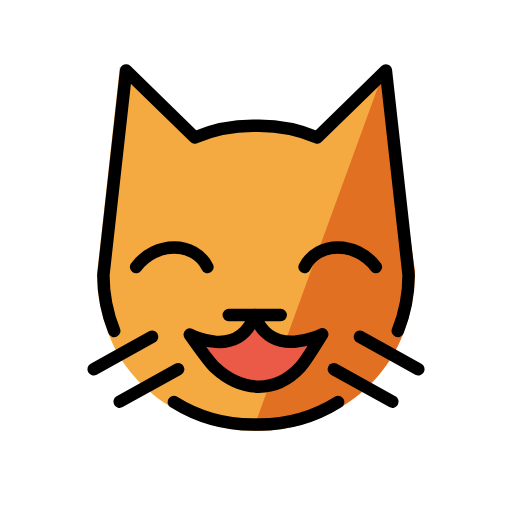
t = 0.00 s
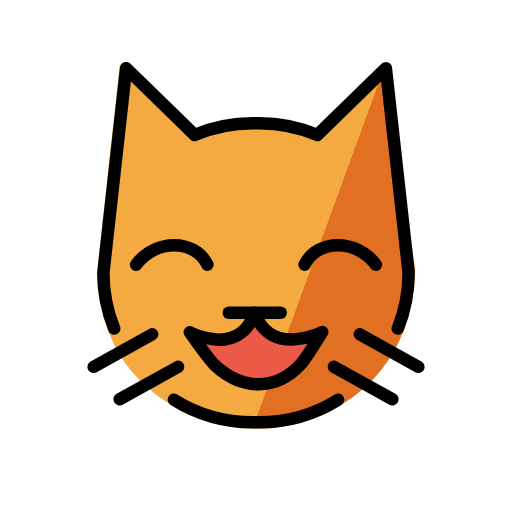
t = 0.48 s
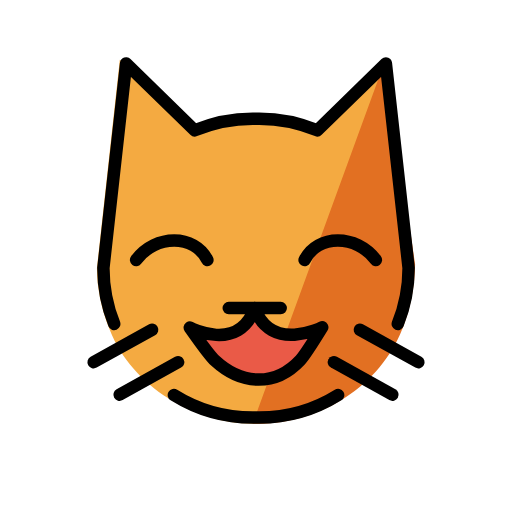
t = 1.43 s
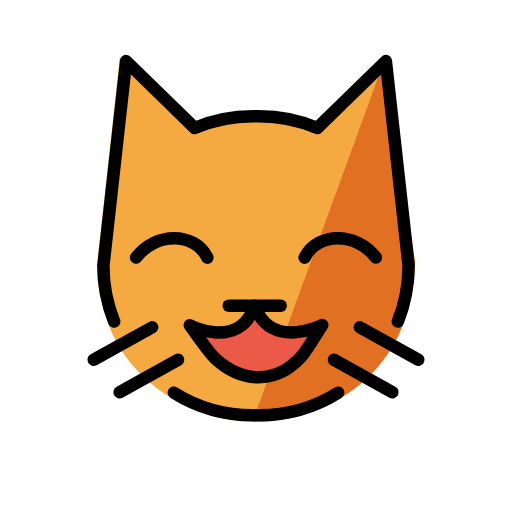
t = 1.90 s
t = 2.38 s: frame unchanged from t = 1.43 s, image omitted
t = 3.33 s: frame unchanged from t = 0.48 s, image omitted

The animated SVG that drew these frames (rendered in a browser with its animation timeline set to each time). Animation: 1 SMIL element (animateTransform=1); one cycle of 3.80 s, repeats indefinitely.

<?xml version='1.0' encoding='utf-8'?>
<svg xmlns="http://www.w3.org/2000/svg" id="emoji" viewBox="-5 -5 82 82" width="200" height="200" role="img">
  <title>OpenMoji: grinning cat with smiling eyes</title><g><g id="color">
    <path fill="#F4AA41" d="M58.6655,48.8321c-3.5977,9.1169-12.6313,15.1547-23.2072,15.1547c-9.1173,0-19.256-5.8476-22.8537-14.9645 l-0.1262-0.3127c-1.1415-2.8597-1.9573-6.3599-1.9573-9.6324L14.188,5.7059l11.2282,11.0799 c2.9226-1.2477,6.137-1.9388,9.5103-1.9388H35.99c3.3734,0,6.5877,0.6911,9.5103,1.9388L56.7285,5.7059l3.7223,33.8758 c0,3.2725-0.6283,6.3969-1.7707,9.2566" />
    <path fill="#E27022" d="M35.4583,63.9868c10.6088,0.3424,20.3541-6.004,23.9517-15.1209l0.1109-0.231 c1.1415-2.8597,1.9579-6.8965,1.9579-10.169l-4.7503-32.76" />
    <path fill="#EA5A47" d="M25.6,48.5238c0,0,7.8,4.16,10.4-3.12c2.6,7.28,10.805,3.0701,10.805,3.0701s-2.6936,4.3812-3.4875,5.2337 c-4.0173,4.3139-9.4006,4.0538-13.6716,0.1167C28.7107,52.9622,25.6,48.5238,25.6,48.5238z" />
  </g>
  <g id="hair" />
  <g id="skin" />
  <g id="skin-shadow" />
  <g id="line">
    <line x1="62" x2="52.64" y1="54.1278" y2="48.9278" fill="none" stroke="#000000" stroke-linecap="round" stroke-linejoin="round" stroke-miterlimit="10" stroke-width="2" />
    <line x1="57.84" x2="48.48" y1="59.3278" y2="54.1278" fill="none" stroke="#000000" stroke-linecap="round" stroke-linejoin="round" stroke-miterlimit="10" stroke-width="2" />
    <path fill="none" stroke="#000000" stroke-linecap="round" stroke-linejoin="round" stroke-miterlimit="10" stroke-width="2" d="M13.2916,47.9995c-1.1172-2.7655-1.7316-5.787-1.7316-8.9517l3.64-32.76l10.9799,10.7149c2.858-1.2066,6.0013-1.8749,9.3001-1.8749 h1.04c3.2988,0,6.4421,0.6683,9.3001,1.8749L56.8,6.2878l3.64,32.76c0,3.1647-0.6144,6.1862-1.7316,8.9517" />
    <line x1="10" x2="19.36" y1="54.1278" y2="48.9278" fill="none" stroke="#000000" stroke-linecap="round" stroke-linejoin="round" stroke-miterlimit="10" stroke-width="2" />
    <line x1="14.16" x2="23.52" y1="59.3278" y2="54.1278" fill="none" stroke="#000000" stroke-linecap="round" stroke-linejoin="round" stroke-miterlimit="10" stroke-width="2" />
    <line x1="31.6375" x2="39.9575" y1="45.4657" y2="45.4657" fill="none" stroke="#000000" stroke-linecap="round" stroke-linejoin="round" stroke-miterlimit="10" stroke-width="2" />
    <path fill="none" stroke="#000000" stroke-linecap="round" stroke-linejoin="round" stroke-miterlimit="10" stroke-width="2" d="M25.3975,48.5857c0,0,7.8,4.16,10.4-3.12c2.6,7.28,10.805,3.0701,10.805,3.0701s-2.6936,4.3812-3.4875,5.2337 c-4.0173,4.3139-9.4006,4.0538-13.6716,0.1167C28.5082,53.0241,25.3975,48.5857,25.3975,48.5857z" />
    <path fill="none" stroke="#000000" stroke-linecap="round" stroke-linejoin="round" stroke-miterlimit="10" stroke-width="2" d="M22.851,59.3894C26.5154,61.6782,30.8436,63,35.4811,63h1.038c4.6375,0,8.9677-1.3218,12.6301-3.6106" />
    <path fill="none" stroke="#000000" stroke-linecap="round" stroke-linejoin="round" stroke-miterlimit="10" stroke-width="2" d="M55.203,37.7585c-3.1139-4.1519-9.3418-4.1519-11.4177,0" />
    <path fill="none" stroke="#000000" stroke-linecap="round" stroke-linejoin="round" stroke-miterlimit="10" stroke-width="2" d="M16.798,37.7585c3.1139-4.1519,9.3418-4.1519,11.4177,0" />
  </g>
<animateTransform attributeName="transform" type="translate" values="0 0;0 -1.5;0 0" dur="3.8s" repeatCount="indefinite" /></g></svg>
